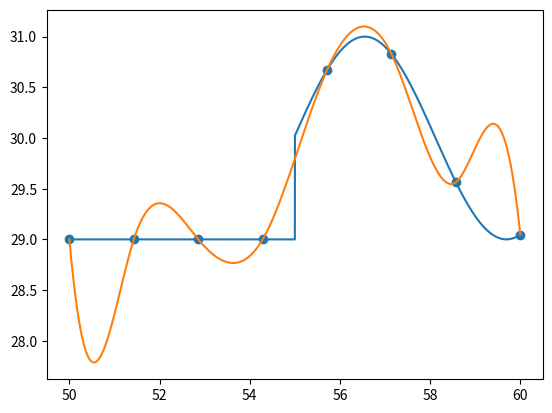

The matplotlib source for this figure:
import matplotlib.pyplot as plt
from math import *

def fun(x):
    if x>55:
        return 30 + cos(x)
    if x<=55:
        return 29
# + Задавайте присваиванием (здесь или раньше) 
a= 50
b= 60
n= 7
A= 12
B=-5

x=[]
y=[]
#коэффициенты 
# ξ и η - прогоночные коэффициенты
e=[]
h=[]
c=[]
o=(b-a)/n

for i in range(n+1):
    x.append(a+i*o)
    y.append(fun(x[i]))
    c.append(0)
    e.append(0)
    h.append(0)
print(x)


e[0]=0
h[0]=A
i = 1
while i < n:
    hi=x[i+1]-x[i]
    hi1=x[i]-x[i-1]
    e[i]=(-hi1/(e[i-1]*hi1+2*(x[i+1]-x[i-1])))
    h[i]=((6*((y[i+1]-y[i])/hi-(y[i]-y[i-1])/hi1) -h[i-1]*hi1) /(e[i-1]*hi1+2*(x[i+1]-x[i-1])))
    i += 1

c[n]=((y[n-1]-y[n])/(x[n]-x[n-1])**2 + B/(x[n]-x[n-1]))*3
i = n-1
while i>=0:
    c[i] = e[i]*c[i+1] + h[i]
    i -= 1
# поиск коэффициентов сплайна 

# построение сплайна
def Sp(t):
    i = 0
    while (x[i] > t)or(x[i+1] < t):
            i += 1
    #+Вне отрезка сплайн не определен, не надо продолжать
    hi=x[i+1]-x[i]
    return (y[i]*(x[i+1]-t)+(t-x[i])*y[i+1]) /hi + (c[i] *((x[i+1]-t)**3-hi**2*(x[i+1]-t)) +c[i+1]*((t-x[i])**3 -(t-x[i])*hi**2)) /(6*hi)



# производные на концах
def ddf(t):
    print(t)
    return [(1/(t**2))*(-2*Sp(a+t)+Sp(a)+Sp(a+2*t)),(1/(t**2))*(-2*Sp(b-t)+Sp(b)+Sp(b-2*t))]
def df(t):
    return [(1/t)*(Sp(a+t)-Sp(a)),(1/t)*(-Sp(b-t)+Sp(b))]

#+Здесь без обращения к подпрограммам найдите и распечатайте при разных эпсилон только требуемые производные на концах отрезка, т.е. в точках a  и b, а не  в x[0] и  x[n]


for i in range(6):
    t=10**(-i)
    print("Вторая производная на двух концах: ",ddf(t))
    print("Первая производная на двух концах: ",df(t))
    
xp = []
gr = []
grs = []
for i in range(20001):
    xp.append(a + i*(b-a)/20000)
    gr.append(fun(xp[i]))
    grs.append(Sp(xp[i]))

plt.scatter(x,y)
plt.plot(xp,gr)
plt.plot(xp,grs)
plt.show()
